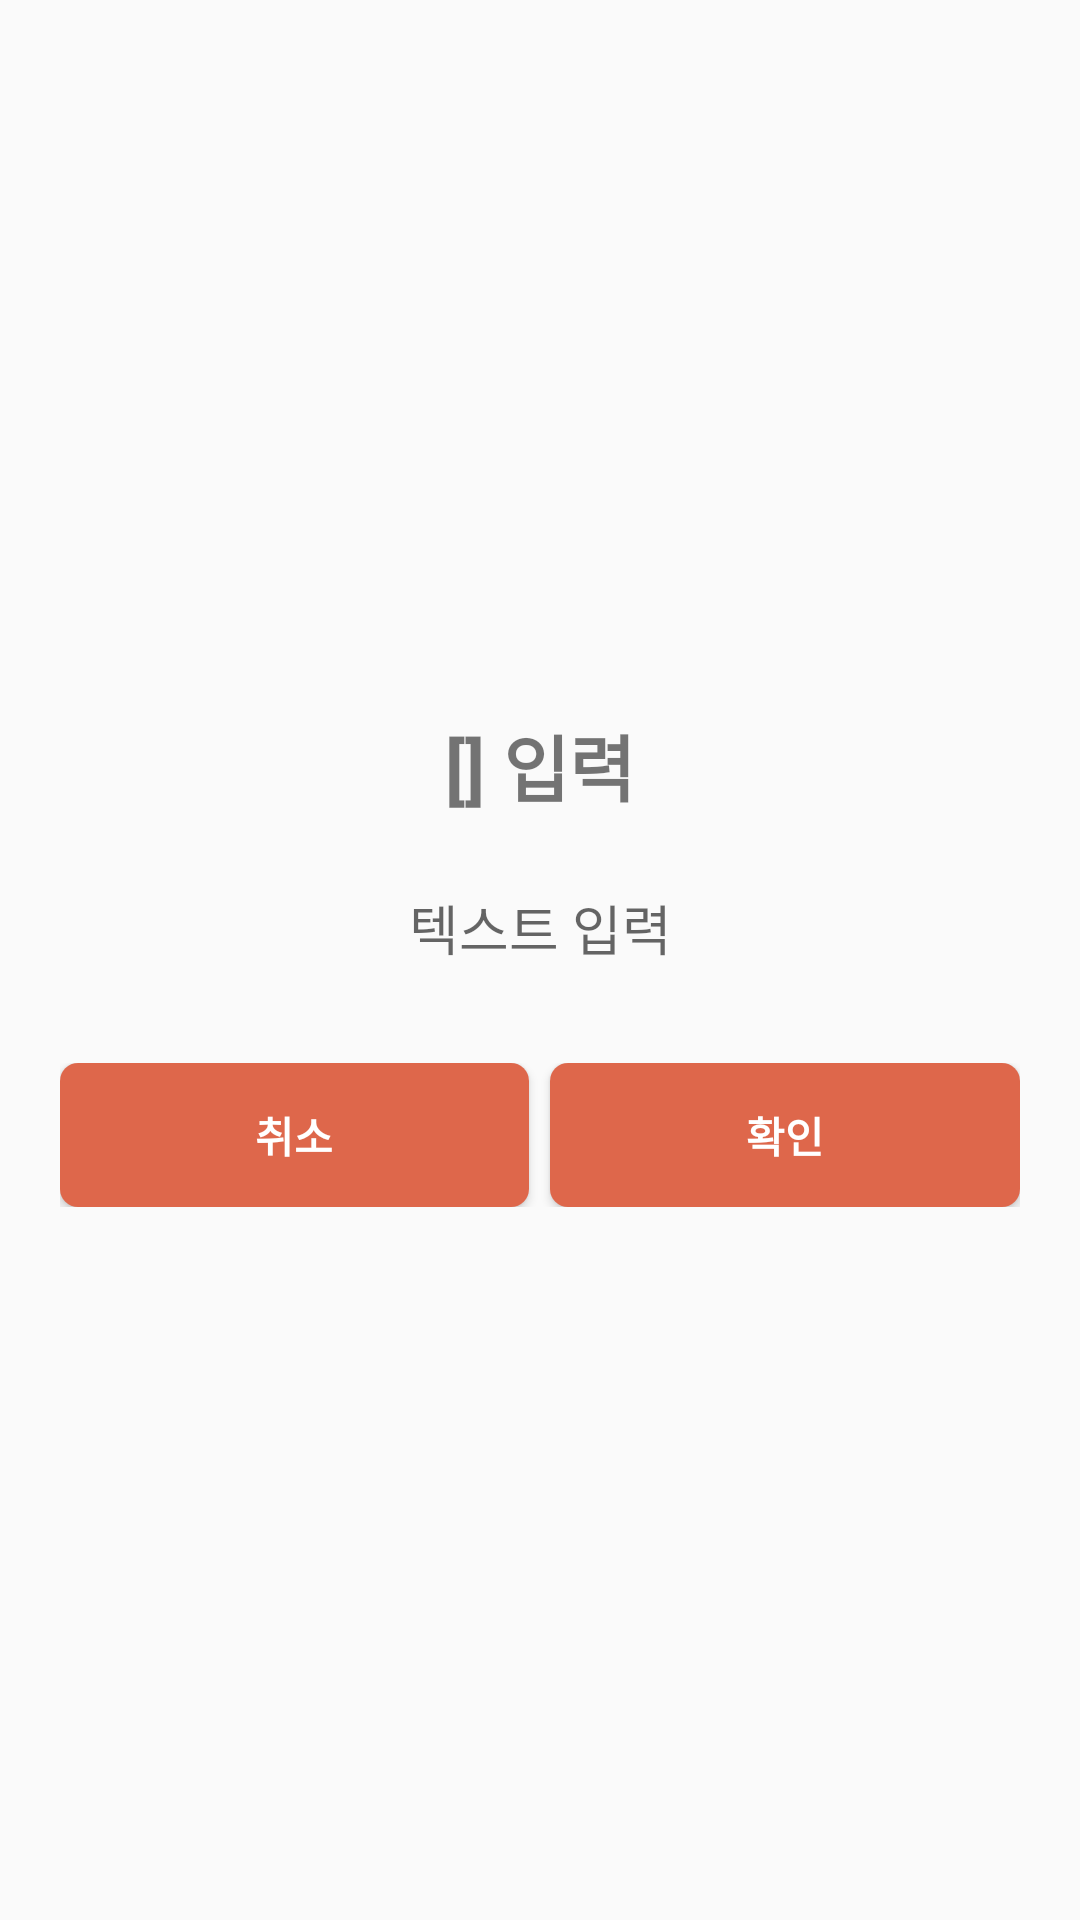

Write the Android layout XML for this screen, with the resource values it uses.
<!-- AndroidManifest.xml: application theme Base.Theme.Auto_Template -->
<!-- res/layout/dialog_use_text_input.xml -->
<?xml version="1.0" encoding="utf-8"?>
<LinearLayout xmlns:android="http://schemas.android.com/apk/res/android"
    xmlns:tools="http://schemas.android.com/tools"
    android:layout_width="match_parent"
    android:layout_height="wrap_content"
    android:background="@drawable/view_round_color4"
    android:gravity="center"
    android:minWidth="300dp"
    android:orientation="vertical"
    android:padding="20dp">

    <TextView
        android:id="@+id/titleTextView"
        android:layout_width="match_parent"
        android:layout_height="wrap_content"
        android:gravity="center"
        android:text="[] 입력"
        android:textSize="24sp"
        android:textStyle="bold" />

    <EditText
        android:inputType="text"
        android:id="@+id/confirmTextView"
        android:layout_width="match_parent"
        android:layout_height="wrap_content"
        android:gravity="center"
        android:layout_marginTop="12dp"
        android:minHeight="50dp"
        android:textSize="18sp"
        android:background="@drawable/view_round_while"
        android:autofillHints="키워드 이름"
        android:hint="텍스트 입력"/>

    <LinearLayout
        android:layout_width="match_parent"
        android:layout_height="wrap_content"
        android:layout_marginTop="20dp"
        android:orientation="horizontal">

        <Button
            android:id="@+id/noButton"
            android:background="@drawable/view_round_color3"
            android:layout_width="48dp"
            android:layout_height="48dp"
            android:layout_marginEnd="7dp"
            android:layout_weight="1"
            android:text="취소"
            android:textSize="14sp"
            android:textColor="@color/white"
            android:textStyle="bold"/>

        <Button
            android:id="@+id/yesButton"
            android:background="@drawable/view_round_color3"
            android:layout_width="48dp"
            android:layout_height="48dp"
            android:layout_weight="1"
            android:text="확인"
            android:textSize="14sp"
            android:textColor="@color/white"
            android:textStyle="bold"/>

    </LinearLayout>

</LinearLayout>
<!-- resources referenced by this layout -->
<resources>
  <color name="white">#FFFFFFFF</color>
  <!-- drawable view_round_color3 (drawable) -->
  <?xml version="1.0" encoding="utf-8"?>
  <shape xmlns:android="http://schemas.android.com/apk/res/android">
      <solid android:color="@color/c3" />
      <corners android:radius="6dp" />
  </shape>
  <style name="Base.Theme.Auto_Template" parent="Theme.AppCompat.Light.NoActionBar">
  
          
          
  
          <item name="android:statusBarColor">
              @color/c3
          </item>
  
          <item name="collapsingToolbarLayoutStyle">
              @color/c2
          </item>
      </style>
  <color name="c3">#DE674B</color>
  <color name="c2">#EA7E00</color>
</resources>
